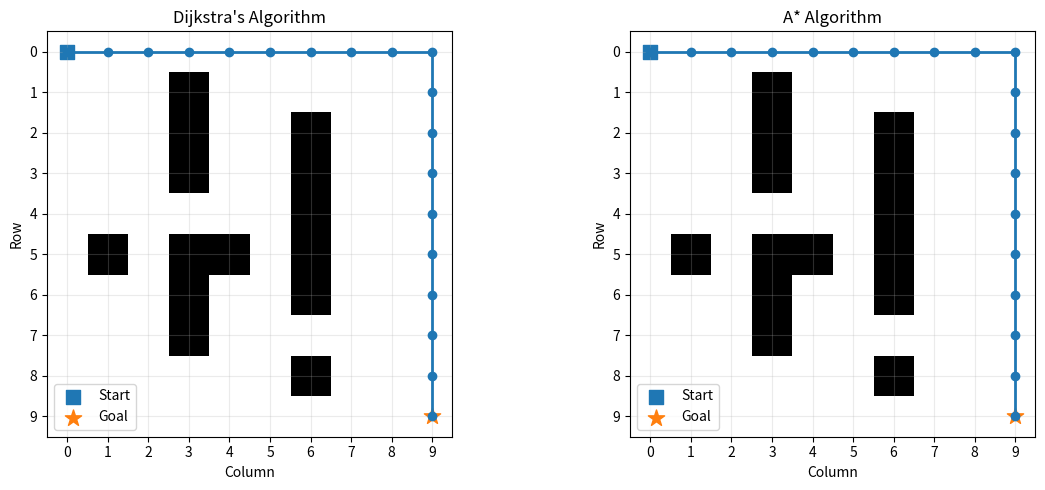

Recreate this plot in Python.

import heapq
import time
import numpy as np
import matplotlib.pyplot as plt


# 0 = free space, 1 = obstacle
grid = np.zeros((10, 10), dtype=int)

# Add obstacles to create a navigation environment.
grid[1:8, 3] = 1
grid[4, 3] = 0

grid[2:9, 6] = 1
grid[7, 6] = 0

grid[5, 1:5] = 1
grid[5, 2] = 0

START = (0, 0)
GOAL = (9, 9)


def get_neighbours(position):
    """Return valid up, down, left and right neighbours."""
    row, col = position
    candidates = [
        (row - 1, col),
        (row + 1, col),
        (row, col - 1),
        (row, col + 1)
    ]

    valid = []

    for r, c in candidates:
        if (0 <= r < grid.shape[0]
                and 0 <= c < grid.shape[1]
                and grid[r, c] == 0):
            valid.append((r, c))

    return valid


def heuristic(position, goal):
    """Manhattan distance for four-direction movement."""
    return abs(position[0] - goal[0]) + abs(position[1] - goal[1])


def search(start, goal, use_astar=False):
    """Run Dijkstra (False) or A* (True)."""
    frontier = []
    initial_h = heuristic(start, goal) if use_astar else 0

    heapq.heappush(frontier, (initial_h, 0, start))

    distances = {start: 0}
    parents = {}
    explored = set()

    while frontier:
        priority, cost, current = heapq.heappop(frontier)

        # Ignore outdated entries in the priority queue.
        if cost != distances.get(current):
            continue

        if current in explored:
            continue

        explored.add(current)

        if current == goal:
            break

        for neighbour in get_neighbours(current):
            new_cost = cost + 1

            if new_cost < distances.get(neighbour, float("inf")):
                distances[neighbour] = new_cost
                parents[neighbour] = current

                h = heuristic(neighbour, goal) if use_astar else 0
                heapq.heappush(
                    frontier,
                    (new_cost + h, new_cost, neighbour)
                )

    if goal not in distances:
        return [], len(explored), float("inf")

    # Reconstruct the path from goal back to start.
    path = []
    current = goal

    while current != start:
        path.append(current)
        current = parents[current]

    path.append(start)
    path.reverse()

    return path, len(explored), distances[goal]


# Run each algorithm once for results, then time over 1000 runs.
def average_time(use_astar, runs=1000):
    """Average execution time over many runs (single runs are too noisy)."""
    start_time = time.perf_counter()
    for _ in range(runs):
        search(START, GOAL, use_astar=use_astar)
    return (time.perf_counter() - start_time) / runs


dijkstra_path, dijkstra_nodes, dijkstra_cost = search(START, GOAL, use_astar=False)
astar_path, astar_nodes, astar_cost = search(START, GOAL, use_astar=True)
dijkstra_time = average_time(False)
astar_time = average_time(True)


# Display results.
print("DIJKSTRA")
print("Path length (steps):", dijkstra_cost)
print("Nodes explored:", dijkstra_nodes)
print("Average execution time (ms):", round(dijkstra_time * 1000, 4))

print("\nA*")
print("Path length (steps):", astar_cost)
print("Nodes explored:", astar_nodes)
print("Average execution time (ms):", round(astar_time * 1000, 4))


# Visualise both paths.
fig, axes = plt.subplots(1, 2, figsize=(12, 5))

results = [
    (axes[0], dijkstra_path, "Dijkstra's Algorithm"),
    (axes[1], astar_path, "A* Algorithm")
]

for ax, path, title in results:
    ax.imshow(grid, cmap="Greys", origin="upper", vmin=0, vmax=1)

    if path:
        rows = [point[0] for point in path]
        cols = [point[1] for point in path]
        ax.plot(cols, rows, marker="o", linewidth=2)
    else:
        ax.set_title(title + " — No path found")

    ax.scatter(START[1], START[0], marker="s", s=100, label="Start")
    ax.scatter(GOAL[1], GOAL[0], marker="*", s=150, label="Goal")

    ax.set_title(title)
    ax.set_xticks(range(grid.shape[1]))
    ax.set_yticks(range(grid.shape[0]))
    ax.set_xlabel("Column")
    ax.set_ylabel("Row")
    ax.grid(True, alpha=0.25)
    ax.legend()

plt.tight_layout()
plt.show()
